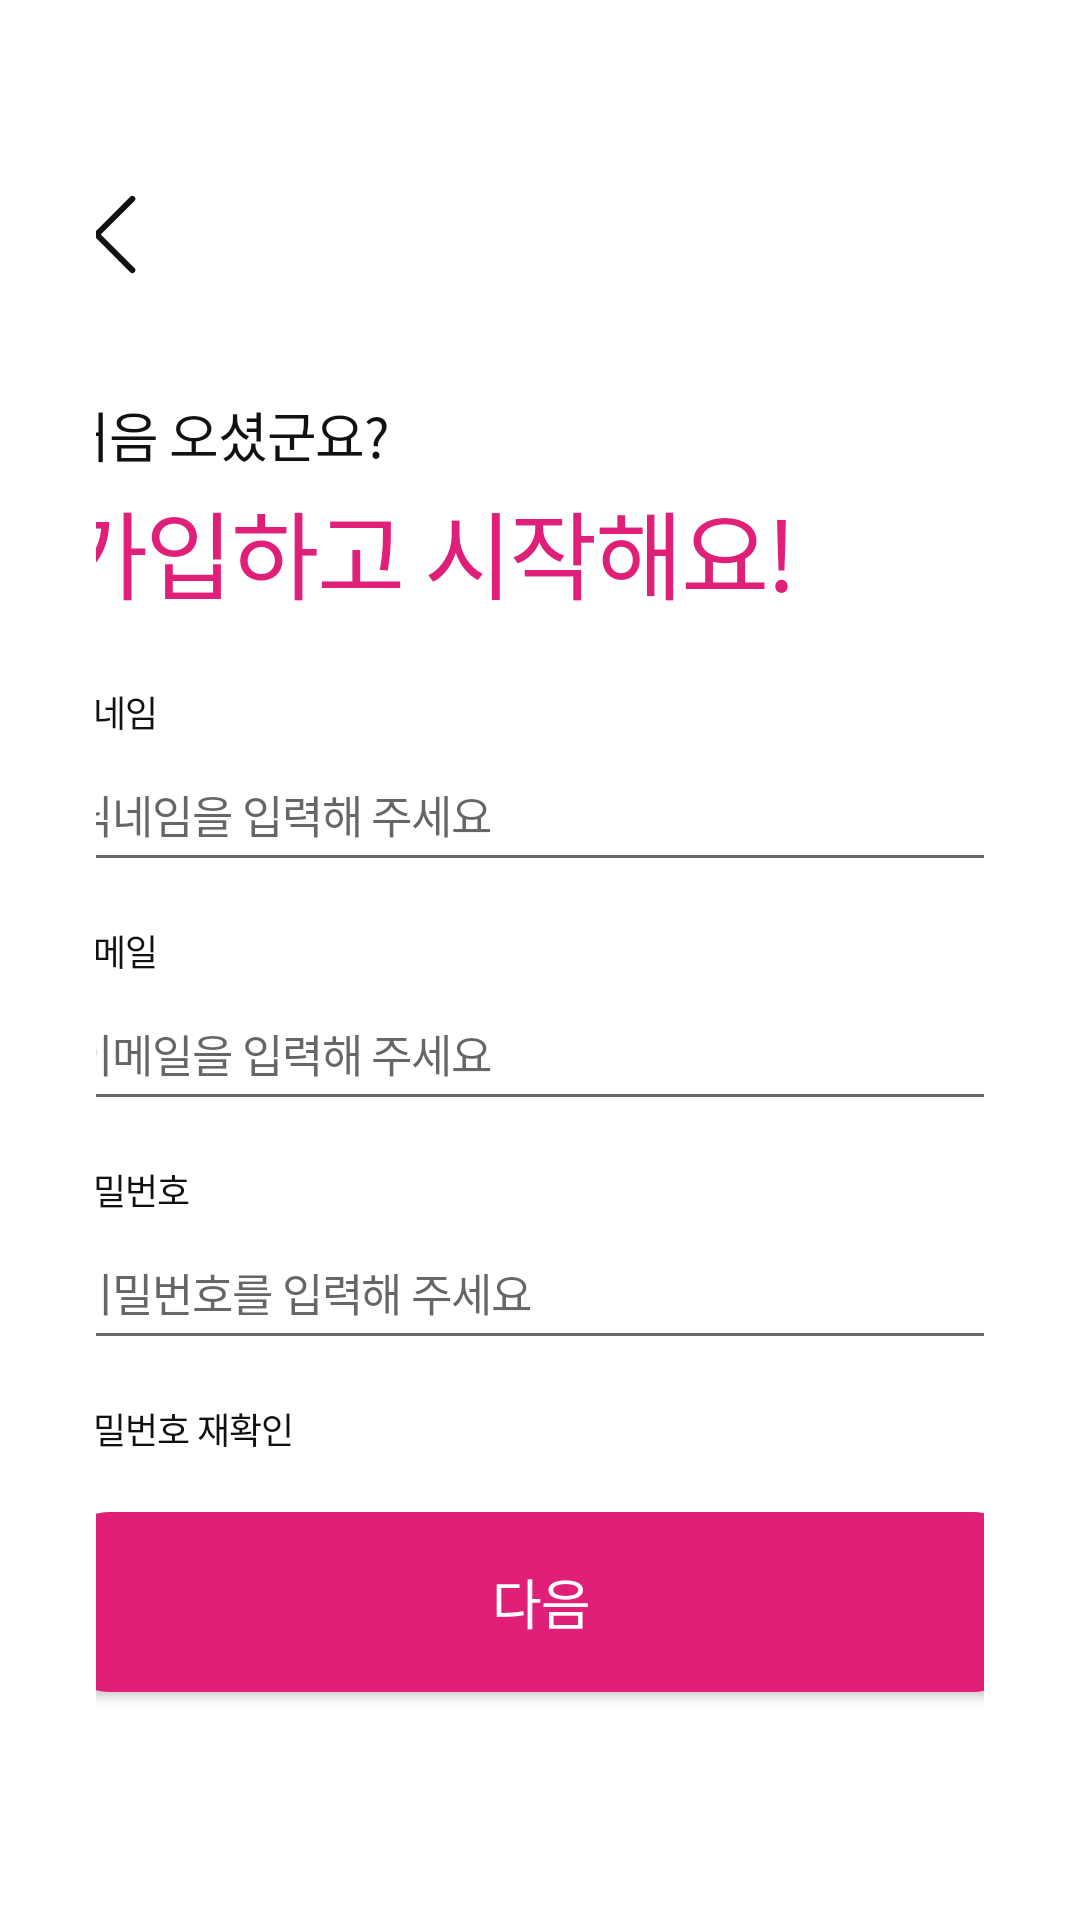

Produce the Android XML layout that renders to this screen, including the resource entries it uses.
<!-- AndroidManifest.xml: application theme Theme.MUSICAI -->
<!-- res/layout/registration.xml -->
<?xml version="1.0" encoding="utf-8"?>
<androidx.constraintlayout.widget.ConstraintLayout xmlns:android="http://schemas.android.com/apk/res/android"
    xmlns:app="http://schemas.android.com/apk/res-auto"
    android:layout_width="match_parent"
    android:layout_height="match_parent"
    android:paddingStart="32dp"
    android:paddingEnd="32dp"
    app:layout_constraintStart_toStartOf="parent"
    app:layout_constraintEnd_toEndOf="parent">

    <ImageView
        android:id="@+id/btn_back"
        android:layout_width="wrap_content"
        android:layout_height="wrap_content"
        android:layout_marginTop="60dp"
        android:contentDescription="@string/desc_back_to_login"
        app:layout_constraintBottom_toBottomOf="parent"
        app:layout_constraintEnd_toEndOf="parent"
        app:layout_constraintHorizontal_bias="0.0"
        app:layout_constraintStart_toStartOf="@+id/register"
        app:layout_constraintTop_toTopOf="parent"
        app:layout_constraintVertical_bias="0.0"
        app:srcCompat="@drawable/btn_leftarrow"
        app:tint="@color/black" />

    <EditText
        android:id="@+id/email"
        style="@style/TextStyle_Input"
        android:layout_width="320dp"
        android:layout_height="48dp"
        android:autofillHints="emailAddress"
        android:ems="12"
        android:hint="@string/hint_email"
        android:inputType="textEmailAddress"
        app:layout_constraintEnd_toEndOf="parent"
        app:layout_constraintHorizontal_bias="0.0"
        app:layout_constraintStart_toStartOf="@+id/static_email"
        app:layout_constraintTop_toBottomOf="@+id/static_email" />


    <EditText
        android:id="@+id/username"
        style="@style/TextStyle_Input"
        android:layout_width="320dp"
        android:layout_height="48dp"
        android:autofillHints="username"
        android:ems="12"
        android:hint="@string/hint_name"
        android:inputType="text"
        app:layout_constraintBottom_toBottomOf="parent"
        app:layout_constraintEnd_toEndOf="parent"
        app:layout_constraintHorizontal_bias="0.0"
        app:layout_constraintStart_toStartOf="@+id/static_name"
        app:layout_constraintTop_toBottomOf="@+id/static_name"
        app:layout_constraintVertical_bias="0.0" />

    <EditText
        android:id="@+id/password"
        style="@style/TextStyle_Input"
        android:layout_width="320dp"
        android:layout_height="48dp"
        android:autofillHints="password"
        android:ems="12"
        android:hint="@string/hint_pw"
        android:inputType="textPassword"
        app:layout_constraintEnd_toEndOf="parent"
        app:layout_constraintHorizontal_bias="0.0"
        app:layout_constraintStart_toStartOf="@+id/static_pw"
        app:layout_constraintTop_toBottomOf="@+id/static_pw" />

    <EditText
        android:id="@+id/password_confirm"
        style="@style/TextStyle_Input"
        android:layout_width="320dp"
        android:layout_height="48dp"
        android:autofillHints="password"
        android:ems="12"
        android:hint="@string/hint_repw"
        android:inputType="textPassword"
        app:layout_constraintEnd_toEndOf="parent"
        app:layout_constraintHorizontal_bias="0.0"
        app:layout_constraintStart_toStartOf="@+id/static_repw"
        app:layout_constraintTop_toBottomOf="@+id/static_repw" />

    <com.google.android.material.button.MaterialButton
        android:id="@+id/register"
        style="@style/ButtonStyle_Primary"
        android:layout_width="320dp"
        android:layout_height="72dp"
        android:layout_marginBottom="70dp"
        android:text="@string/next"
        app:layout_constraintBottom_toBottomOf="parent"
        app:layout_constraintEnd_toEndOf="parent"
        app:layout_constraintHorizontal_bias="0.5"
        app:layout_constraintStart_toStartOf="parent"
        app:layout_constraintTop_toBottomOf="@+id/static_error_repw"
        app:layout_constraintVertical_bias="1.0" />

    <TextView
        android:id="@+id/sub_text1"
        style="@style/TextStyle_Display2"
        android:layout_width="wrap_content"
        android:layout_height="wrap_content"
        android:layout_marginBottom="2dp"
        android:text="@string/signup_sub"
        android:textColor="@color/black"
        app:layout_constraintBottom_toTopOf="@+id/main_text2"
        app:layout_constraintEnd_toEndOf="parent"
        app:layout_constraintHorizontal_bias="0.0"
        app:layout_constraintStart_toStartOf="@+id/btn_back"
        app:layout_constraintTop_toBottomOf="@+id/btn_back"
        app:layout_constraintVertical_bias="1.0" />

    <TextView
        android:id="@+id/main_text2"
        style="@style/TextStyle_Display1"
        android:layout_width="wrap_content"
        android:layout_height="wrap_content"
        android:layout_marginTop="160dp"
        android:text="@string/signup_title"
        android:textColor="@color/primary"
        app:layout_constraintBottom_toBottomOf="parent"
        app:layout_constraintEnd_toEndOf="parent"
        app:layout_constraintHorizontal_bias="0.0"
        app:layout_constraintStart_toStartOf="@+id/sub_text1"
        app:layout_constraintTop_toTopOf="parent"
        app:layout_constraintVertical_bias="0.0" />

    <TextView
        android:id="@+id/static_name"
        style="@style/TextStyle_Static"
        android:layout_width="wrap_content"
        android:layout_height="wrap_content"
        android:layout_marginTop="20dp"
        android:text="@string/static_name"
        app:layout_constraintBottom_toBottomOf="parent"
        app:layout_constraintEnd_toEndOf="parent"
        app:layout_constraintHorizontal_bias="0.0"
        app:layout_constraintStart_toStartOf="@+id/register"
        app:layout_constraintTop_toBottomOf="@+id/main_text2"
        app:layout_constraintVertical_bias="0.004" />

    <TextView
        android:id="@+id/static_email"
        style="@style/TextStyle_Static"
        android:layout_width="wrap_content"
        android:layout_height="wrap_content"
        android:layout_marginTop="14dp"
        android:text="@string/static_email"

        app:layout_constraintEnd_toEndOf="parent"
        app:layout_constraintHorizontal_bias="0.0"
        app:layout_constraintStart_toStartOf="@+id/register"
        app:layout_constraintTop_toBottomOf="@+id/static_error_name" />

    <TextView
        android:id="@+id/static_pw"
        style="@style/TextStyle_Static"
        android:layout_width="wrap_content"
        android:layout_height="wrap_content"
        android:layout_marginTop="14dp"
        android:text="@string/static_pw"
        app:layout_constraintBottom_toBottomOf="parent"
        app:layout_constraintEnd_toEndOf="parent"
        app:layout_constraintHorizontal_bias="0.0"
        app:layout_constraintStart_toStartOf="@+id/register"
        app:layout_constraintTop_toBottomOf="@+id/static_error_email"
        app:layout_constraintVertical_bias="0.0" />

    <TextView
        android:id="@+id/static_repw"
        style="@style/TextStyle_Static"
        android:layout_width="wrap_content"
        android:layout_height="wrap_content"
        android:layout_marginTop="14dp"
        android:text="@string/static_repw"
        app:layout_constraintBottom_toBottomOf="parent"
        app:layout_constraintEnd_toEndOf="parent"
        app:layout_constraintHorizontal_bias="0.0"
        app:layout_constraintStart_toStartOf="@+id/register"
        app:layout_constraintTop_toBottomOf="@+id/static_error_pw"
        app:layout_constraintVertical_bias="0.0" />

    <TextView
        android:id="@+id/static_error_name"
        style="@style/TextStyle_Error"
        android:layout_width="wrap_content"
        android:layout_height="wrap_content"
        android:text="@string/error_name"
        android:visibility="gone"
        app:layout_constraintEnd_toEndOf="parent"
        app:layout_constraintHorizontal_bias="0"
        app:layout_constraintStart_toStartOf="@+id/static_name"
        app:layout_constraintTop_toBottomOf="@+id/username" />

    <TextView
        android:id="@+id/static_error_email"
        style="@style/TextStyle_Error"
        android:layout_width="wrap_content"
        android:layout_height="wrap_content"
        android:text="@string/error_email"
        android:textColor="@color/black"
        android:visibility="gone"
        app:layout_constraintEnd_toEndOf="parent"
        app:layout_constraintHorizontal_bias="0.0"
        app:layout_constraintStart_toStartOf="@+id/static_email"
        app:layout_constraintTop_toBottomOf="@+id/email" />

    <TextView
        android:id="@+id/static_error_pw"
        style="@style/TextStyle_Error"
        android:layout_width="wrap_content"
        android:layout_height="wrap_content"
        android:text="@string/error_pw"
        android:visibility="gone"
        app:layout_constraintEnd_toEndOf="parent"
        app:layout_constraintHorizontal_bias="0"
        app:layout_constraintStart_toStartOf="@+id/static_pw"
        app:layout_constraintTop_toBottomOf="@+id/password" />

    <TextView
        android:id="@+id/static_error_repw"
        style="@style/TextStyle_Error"
        android:layout_width="wrap_content"
        android:layout_height="wrap_content"
        android:text="@string/error_repw"
        android:visibility="gone"
        app:layout_constraintEnd_toEndOf="parent"
        app:layout_constraintHorizontal_bias="0.0"
        app:layout_constraintStart_toStartOf="@+id/static_repw"
        app:layout_constraintTop_toBottomOf="@+id/password_confirm" />


</androidx.constraintlayout.widget.ConstraintLayout>
<!-- resources referenced by this layout -->
<resources>
  <color name="black">#FF111111</color>
  <color name="primary">#E01F79</color>
  <!-- drawable btn_leftarrow (drawable) -->
  <vector xmlns:android="http://schemas.android.com/apk/res/android"
      android:width="36dp"
      android:height="36dp"
      android:viewportWidth="36"
      android:viewportHeight="36">
    <path
        android:pathData="M24,30L12,18L24,6"
        android:strokeLineJoin="round"
        android:strokeWidth="2"
        android:fillColor="#00000000"
        android:strokeColor="#ffffff"
        android:strokeLineCap="round"/>
  </vector>
  <string name="desc_back_to_login">로그인 화면으로 돌아가기</string>
  <string name="error_email">이 이메일은 이미 사용 중이에요.</string>
  <string name="error_name">이 닉네임은 이미 있어요! 다른 걸로 해볼까요?</string>
  <string name="error_pw">비밀번호가 너무 짧습니다. 최소 8자 이상이어야 합니다.</string>
  <string name="error_repw">비밀번호가 서로 달라요! 다시 입력해 주세요.</string>
  <string name="hint_email">이메일을 입력해 주세요</string>
  <string name="hint_name">닉네임을 입력해 주세요</string>
  <string name="hint_pw">비밀번호를 입력해 주세요</string>
  <string name="hint_repw">비밀번호를 한 번 더 입력해주세요</string>
  <string name="next">다음</string>
  <string name="signup_sub">처음 오셨군요?</string>
  <string name="signup_title">가입하고 시작해요!</string>
  <string name="static_email">이메일</string>
  <string name="static_name">닉네임</string>
  <string name="static_pw">비밀번호</string>
  <string name="static_repw">비밀번호 재확인</string>
  <style name="ButtonStyle_Primary" parent="Widget.MaterialComponents.Button">
          <item name="cornerRadius">16dp</item>
          <item name="backgroundTint">@color/primary</item>
          <item name="android:textColor">@color/white</item>
          <item name="android:textAppearance">@style/TextStyle_Display2</item>
      </style>
  <style name="TextStyle_Display1">
          <item name="android:textSize">32sp</item>
          <item name="android:lineSpacingExtra">8sp</item>
          <item name="android:letterSpacing">-0.025</item>
          <item name="android:fontFamily">@font/pretendard_regular</item>
      </style>
  <style name="TextStyle_Display2">
          <item name="android:textSize">18sp</item>
          <item name="android:lineSpacingExtra">8sp</item>
          <item name="android:letterSpacing">-0.025</item>
          <item name="android:fontFamily">@font/pretendard_regular</item>
      </style>
  <style name="TextStyle_Error">
          <item name="android:textSize">13sp</item>
          <item name="android:lineSpacingExtra">8sp</item>
          <item name="android:letterSpacing">-0.025</item>
          <item name="android:fontFamily">@font/pretendard_regular</item>
          <item name="android:textColor">@color/error</item>
      </style>
  <style name="TextStyle_Input">
          <item name="android:textSize">15sp</item>
          <item name="android:lineSpacingExtra">8sp</item>
          <item name="android:letterSpacing">-0.025</item>
          <item name="android:fontFamily">@font/pretendard_regular</item>
          <item name="android:textColor">@color/black</item>
      </style>
  <style name="TextStyle_Static">
          <item name="android:textSize">12sp</item>
          <item name="android:lineSpacingExtra">8sp</item>
          <item name="android:letterSpacing">-0.025</item>
          <item name="android:fontFamily">@font/pretendard_semibold</item>
          <item name="android:textColor">@color/black</item>
      </style>
  <style name="Theme.MUSICAI" parent="Base.Theme.MUSICAI" />
  <color name="white">#FFFFFFFF</color>
  <color name="error">#A6175A</color>
  <style name="Base.Theme.MUSICAI" parent="Theme.MaterialComponents.DayNight.NoActionBar">
          
          
          <item name="android:windowSplashScreenAnimatedIcon">@null</item>
          <item name="android:windowSplashScreenBackground">@android:color/transparent</item>
          <item name="colorControlActivated">@color/primary</item>
      </style>
</resources>
